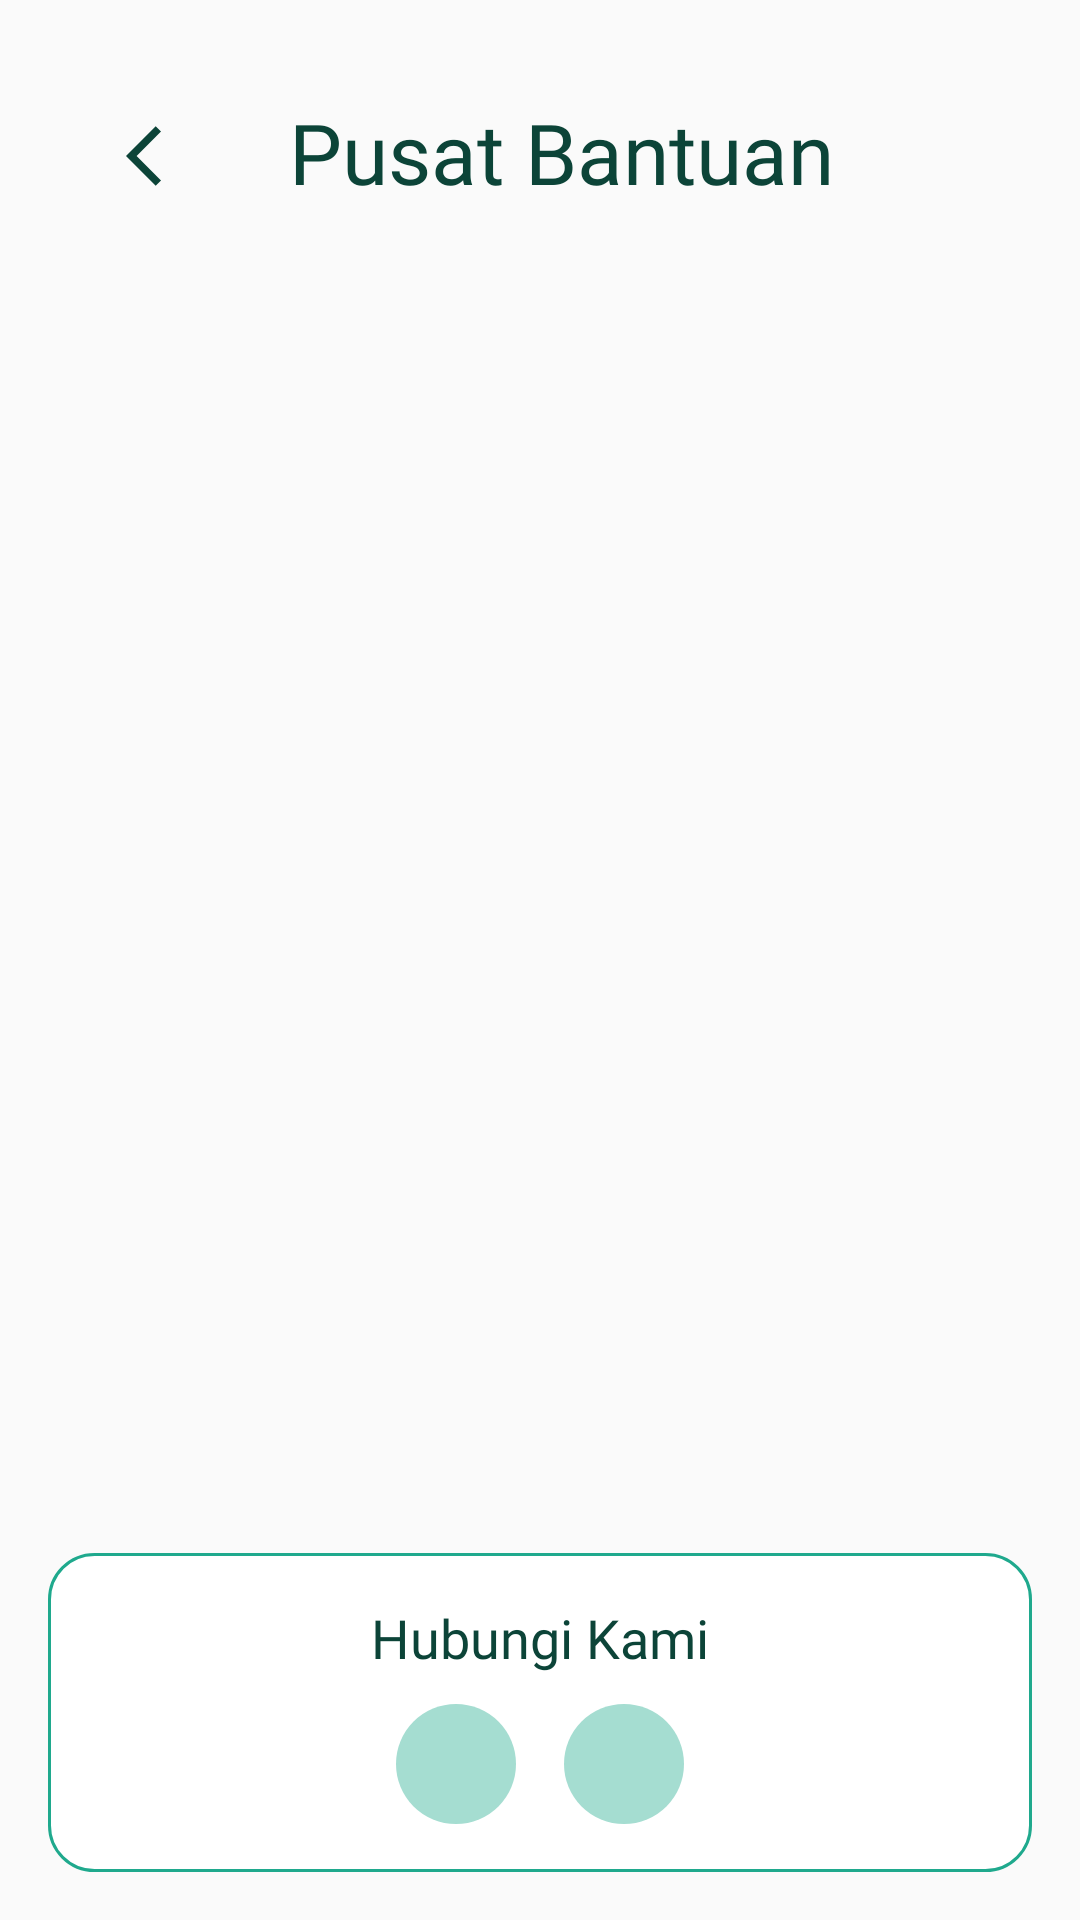

Produce the Android XML layout that renders to this screen, including the resource entries it uses.
<!-- AndroidManifest.xml: application theme Theme.AppProj -->
<!-- res/layout/fragment_help_center.xml -->
<?xml version="1.0" encoding="utf-8"?>
<LinearLayout xmlns:android="http://schemas.android.com/apk/res/android"
    android:layout_width="match_parent"
    android:layout_height="match_parent"
    xmlns:app="http://schemas.android.com/apk/res-auto"
    android:orientation="vertical"
    android:padding="16dp">

    
    <LinearLayout
        android:layout_width="match_parent"
        android:layout_height="wrap_content"
        android:orientation="horizontal"
        android:padding="16dp"
        android:layout_marginBottom="20dp">
        <ImageView
            android:id="@+id/back_arrow"
            android:contentDescription="back"
            android:layout_width="wrap_content"
            android:layout_height="wrap_content"
            android:layout_marginTop="8dp"
            android:layout_marginStart="10dp"
            android:src="@drawable/arrow_back" />
        <TextView
            android:id="@+id/title"
            android:layout_width="0dp"
            android:layout_height="wrap_content"
            android:layout_weight="1"
            android:text="@string/help_center"
            android:fontFamily="@font/sf_bold"
            android:textColor="@color/green_20"
            android:textSize="28sp"
            android:layout_marginEnd="20dp"
            android:textAlignment="center" />
    </LinearLayout>

    <androidx.recyclerview.widget.RecyclerView
        android:id="@+id/recyclerView"
        android:layout_width="match_parent"
        android:layout_height="0dp"
        android:layout_weight="1"
        android:nestedScrollingEnabled="false"
        android:layout_marginTop="16dp" />

    
    <LinearLayout
        android:layout_width="match_parent"
        android:layout_height="wrap_content"
        android:orientation="vertical"
        android:gravity="center"
        android:padding="16dp"
        android:layout_marginTop="20dp"
        android:background="@drawable/bg_stroke_rounded">

        <TextView
            android:id="@+id/contact_us"
            android:layout_width="wrap_content"
            android:layout_height="wrap_content"
            android:text="@string/contact_us"
            android:fontFamily="@font/sf_bold"
            android:textColor="@color/green_20"
            android:textSize="18sp"
            android:layout_marginBottom="10dp" />

        
        <LinearLayout
            android:layout_width="match_parent"
            android:layout_height="wrap_content"
            android:orientation="horizontal"
            android:gravity="center"
            android:clipChildren="false"
            android:clipToPadding="false">

            
            <FrameLayout
                android:layout_width="wrap_content"
                android:layout_height="wrap_content"
                android:clipChildren="false"
                android:clipToPadding="false">

                
                <androidx.cardview.widget.CardView
                    android:id="@+id/email_card"
                    android:layout_width="0dp"
                    android:layout_height="40dp"
                    android:layout_marginStart="40dp"
                    android:visibility="invisible"
                    app:cardCornerRadius="20dp"
                    app:cardElevation="0dp"
                    android:foreground="?attr/selectableItemBackground"
                    app:cardBackgroundColor="@color/green_50">

                    <TextView
                        android:id="@+id/email_text"
                        android:layout_width="wrap_content"
                        android:layout_height="match_parent"
                        android:gravity="center_vertical"
                        android:paddingHorizontal="16dp"
                        android:text="menaraciptaid"
                        android:textColor="@color/green_20"
                        android:textSize="14sp" />
                </androidx.cardview.widget.CardView>

                
                <FrameLayout
                    android:id="@+id/email_button"
                    android:layout_width="40dp"
                    android:layout_height="40dp"
                    android:background="@drawable/circle_profilebg2"
                    android:foreground="?attr/selectableItemBackground"
                    android:contentDescription="email button">

                    <ImageView
                        android:layout_width="18dp"
                        android:layout_height="18dp"
                        android:src="@drawable/gmail_ic"
                        android:layout_gravity="center" />
                </FrameLayout>
            </FrameLayout>

            
            <FrameLayout
                android:layout_width="wrap_content"
                android:layout_height="wrap_content"
                android:layout_marginStart="16dp"
                android:clipChildren="false"
                android:clipToPadding="false">

                
                <androidx.cardview.widget.CardView
                    android:id="@+id/instagram_card"
                    android:layout_width="0dp"
                    android:layout_height="40dp"
                    android:layout_marginStart="40dp"
                    android:visibility="invisible"
                    app:cardCornerRadius="20dp"
                    app:cardElevation="0dp"
                    android:foreground="?attr/selectableItemBackground"
                    app:cardBackgroundColor="@color/green_50">

                    <TextView
                        android:id="@+id/instagram_text"
                        android:layout_width="wrap_content"
                        android:layout_height="match_parent"
                        android:gravity="center_vertical"
                        android:paddingHorizontal="16dp"
                        android:text="menaraapp"
                        android:textColor="@color/green_20"
                        android:textSize="14sp" />
                </androidx.cardview.widget.CardView>

                
                <FrameLayout
                    android:id="@+id/instagram_button"
                    android:layout_width="40dp"
                    android:layout_height="40dp"
                    android:background="@drawable/circle_profilebg2"
                    android:foreground="?attr/selectableItemBackground"
                    android:contentDescription="instagram button">

                    <ImageView
                        android:layout_width="18dp"
                        android:layout_height="18dp"
                        android:src="@drawable/insta_ic"
                        android:layout_gravity="center" />
                </FrameLayout>
            </FrameLayout>
        </LinearLayout>
    </LinearLayout>
</LinearLayout>
<!-- resources referenced by this layout -->
<resources>
  <color name="green_20">#0C4438</color>
  <color name="green_50">#A5DDD1</color>
  <!-- drawable arrow_back (drawable) -->
  <vector android:autoMirrored="true" android:height="24dp"
      android:tint="@color/green_20" android:viewportHeight="24"
      android:viewportWidth="24" android:width="24dp" xmlns:android="http://schemas.android.com/apk/res/android">
      <path android:fillColor="@android:color/white" android:pathData="M11.67,3.87L9.9,2.1 0,12l9.9,9.9 1.77,-1.77L3.54,12z"/>
  </vector>
  <!-- drawable bg_stroke_rounded (drawable) -->
  <?xml version="1.0" encoding="utf-8"?>
  <shape xmlns:android="http://schemas.android.com/apk/res/android"
      android:shape="rectangle">
      <solid android:color="@color/white" />
      <corners android:radius="15dp"/>
      <stroke android:width="1dp"
          android:color="@color/green"/>
  </shape>
  <!-- drawable circle_profilebg2 (drawable) -->
  <?xml version="1.0" encoding="utf-8"?>
  <shape xmlns:android="http://schemas.android.com/apk/res/android"
      android:shape="rectangle">
      <solid android:color="#A5DDD1" />
      <corners android:radius="1000dp"/>
  </shape>
  <string name="contact_us">Hubungi Kami</string>
  <string name="help_center">Pusat Bantuan</string>
  <style name="Theme.AppProj" parent="Theme.AppCompat.Light.NoActionBar">
          <item name="android:windowTranslucentStatus">true</item>
          <item name="android:windowDrawsSystemBarBackgrounds">false</item>
      </style>
  <color name="white">#FFFFFF</color>
  <color name="green">#1FA98D</color>
</resources>
